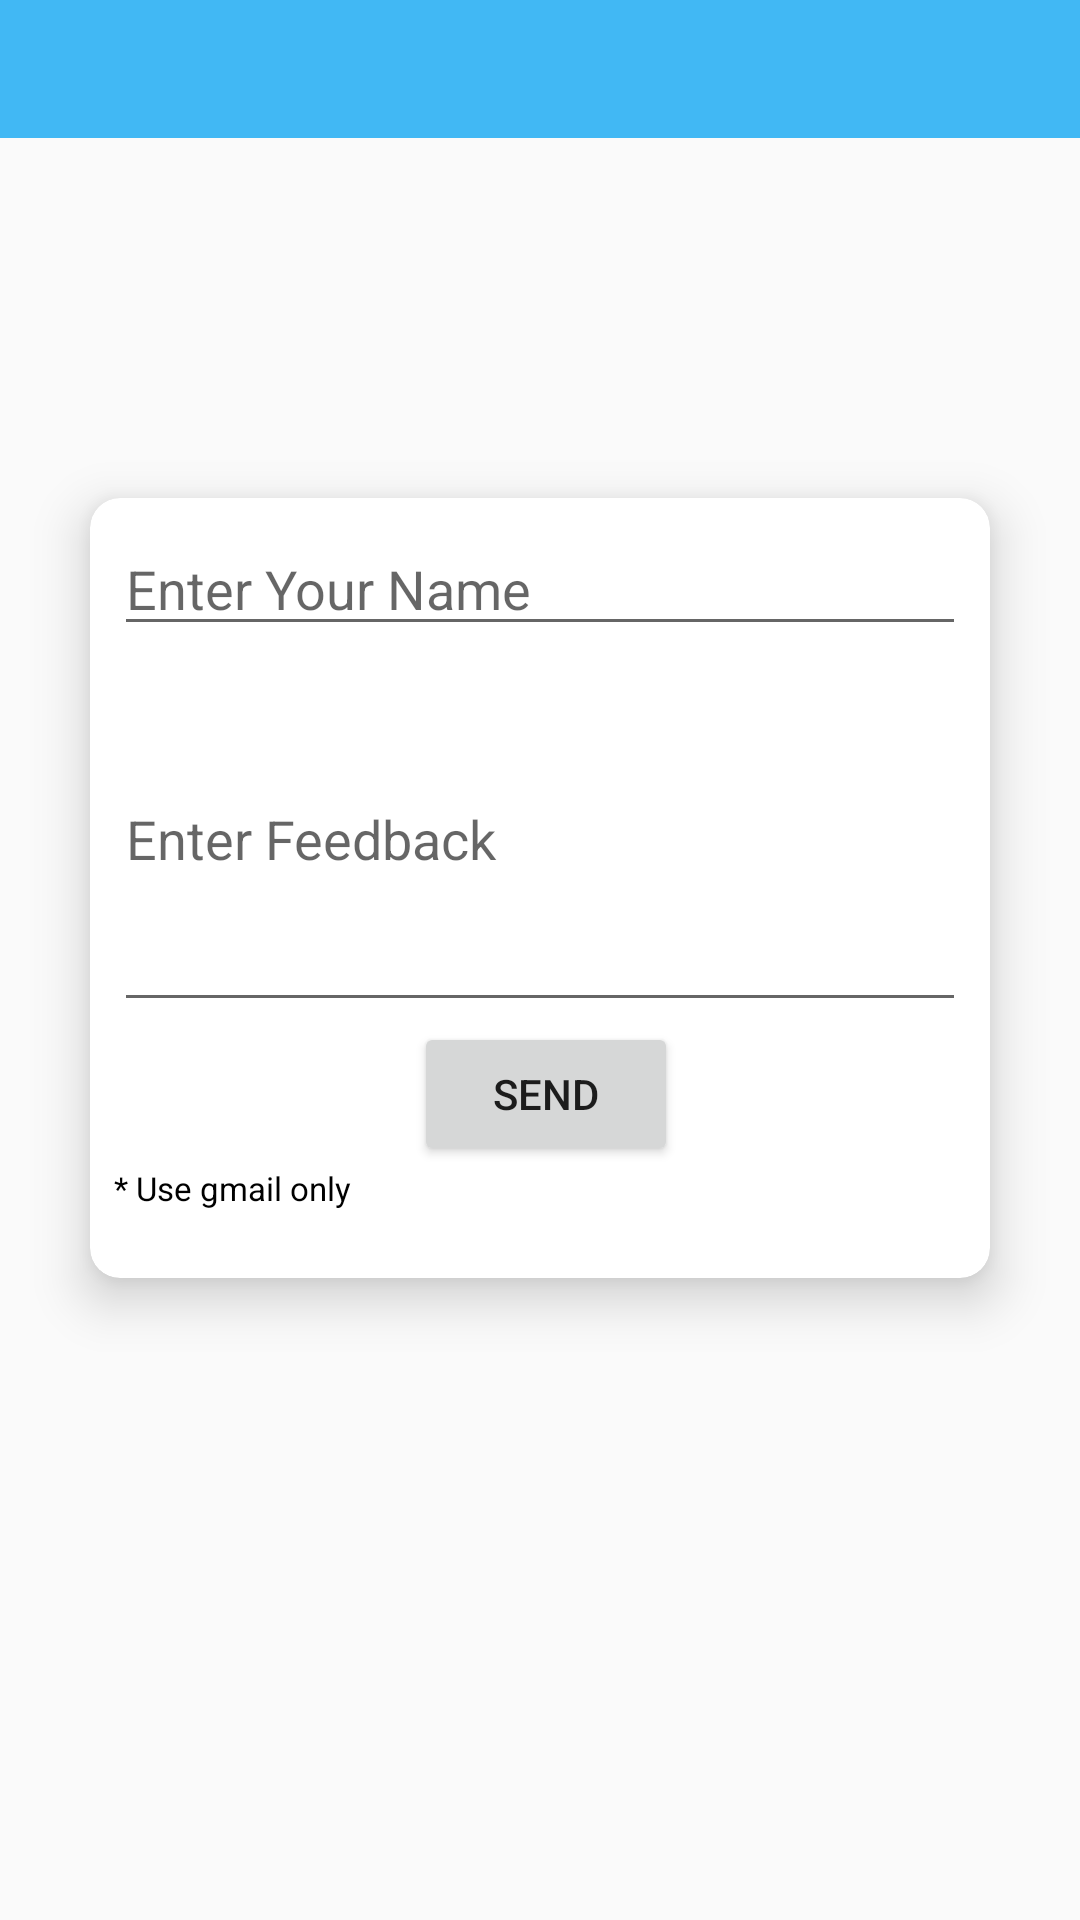

Write the Android layout XML for this screen, with the resource values it uses.
<!-- AndroidManifest.xml: application theme AppTheme -->
<!-- res/layout/activity_feedback.xml -->
<?xml version="1.0" encoding="utf-8"?>
<LinearLayout xmlns:android="http://schemas.android.com/apk/res/android"
    xmlns:tools="http://schemas.android.com/tools"
    android:layout_width="match_parent"
    android:layout_height="match_parent"
    xmlns:app="http://schemas.android.com/apk/res-auto"
    tools:context=".MainActivity"
    android:orientation="vertical"
    android:background="@drawable/b2">
    <include
        layout="@layout/toolbar"
        android:id="@+id/feedback_toolbar" />

    <android.support.v7.widget.CardView
        android:layout_width="300dp"
        android:layout_height="260dp"
        android:layout_marginVertical="120dp"
        app:cardElevation="10dp"
        app:cardCornerRadius="10dp"
        android:layout_gravity="center">
        <LinearLayout
            android:layout_width="match_parent"
            android:layout_height="match_parent"
            android:orientation="vertical"
            android:layout_margin="8dp">

          <EditText
              android:layout_width="match_parent"
              android:layout_height="wrap_content"
              android:id="@+id/editText1"
              android:hint="Enter Your Name"
              />

          <EditText
              android:layout_width="match_parent"
              android:layout_height="wrap_content"
              android:id="@+id/editText2"
              android:maxLines="5"
              android:minLines="5"
              android:hint="Enter Feedback"/>

          <Button
              android:layout_width="wrap_content"
              android:layout_height="wrap_content"
              android:text="Send"
              android:id="@+id/button"
              android:singleLine="true"
              android:layout_marginLeft="100dp"
              />

            <TextView
                android:layout_width="match_parent"
                android:layout_height="wrap_content"
                android:text="* Use gmail only"
                android:textSize="11dp"
                android:textColor="#000"/>
        </LinearLayout>
    </android.support.v7.widget.CardView>

</LinearLayout>
<!-- res/layout/toolbar.xml (included above) -->
<?xml version="1.0" encoding="utf-8"?>
<Toolbar xmlns:android="http://schemas.android.com/apk/res/android"
    android:layout_width="match_parent"
    android:layout_height="46dp"
    android:background="@color/colorPrimaryDark"
    android:popupTheme="@style/Popuptheme"
    android:titleTextColor="#000">

</Toolbar>
<!-- resources referenced by this layout -->
<resources>
  <color name="colorPrimaryDark">#41b8f4</color>
  <style name="Popuptheme" parent="Theme.AppCompat.Light.NoActionBar">
          <item name="android:background">@color/colorAccent</item>
         <item name="overlapAnchor">false</item>
      <item name="android:dropDownVerticalOffset">-10dp</item>
      </style>
  <style name="AppTheme" parent="Theme.AppCompat.Light.NoActionBar">
          
          <item name="colorPrimary">@color/colorPrimary</item>
          <item name="colorPrimaryDark">@color/colorPrimaryDark</item>
          <item name="colorAccent">#e6e3e3</item>
      </style>
  <color name="colorAccent">#e6e3e3</color>
  <color name="colorPrimary">#000</color>
</resources>
